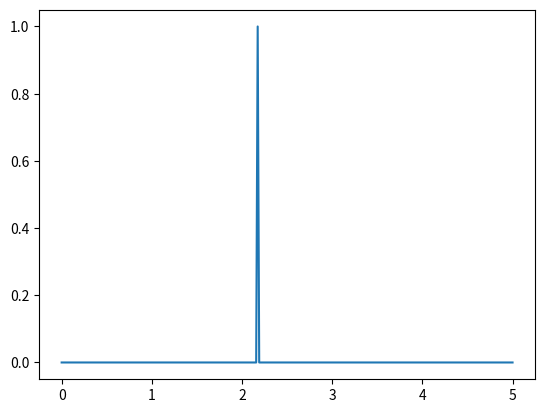

Source code (Python):
import numpy as np
import matplotlib.pyplot as plt
import random

class source():
    def __init__(self, f, time, f_num):
        self.inter = f
        self.time = time
        self.num = f_num
        self.f_lists = []
        self.start_time_lists =[] 

    def start_probe(self):
        for l in range(self.num):
            self.start_time_lists.append(random.randint(0, self.inter - 1))
        return self.start_time_lists
        
    def gen_probe(self):
        '''for l in range(self.num):
            self.start_time_lists.append(random.randint(0, self.inter - 1))'''
        self.probe_list = [0] * self.time
        for l in range(self.num):
            f_comp_list = []
            trans_time = self.start_time_lists[l]
            for p in range(self.time):
                if p == trans_time:
                    f_comp_list.append(1)
                    trans_time += self.inter
                else :
                    f_comp_list.append(0)
#                self.f_lists.extend([f_comp_list])
            self.probe_list = [x+y for (x,y) in zip(self.probe_list,f_comp_list)]
            
        return self.probe_list #, self.start_time_lists

if __name__ == "__main__":
    min_time = 5
    time = min_time * 60            # time 秒数
    dt = 0.001          # サンプリング周期 [s]
    f1, f2, f3 = 60, 120, 180   
    t_plot = np.linspace(0, min_time, time)

    f1_num, f2_num, f3_num = 6, 3, 1 
#f1_lists = [[] for i in range(f1_num)]

    p=source(f3, time, f3_num)
    a = p.start_probe()
    p = p.gen_probe()

    print(a,p)
    plt.plot(t_plot, p)
 
    plt.savefig("TEST.png")   # プロットしたグラフをファイルsin.pngに保存する
    plt.show()
'''
list = [0]*time
for i in range(len(p)):
    list = [x+y for (x,y) in zip(list,p[i])]
print(list)
for i in range(f1_num):
    f1_start_time = (random.randint(1, f1))
    count = 0
    for j in range(f1):'''